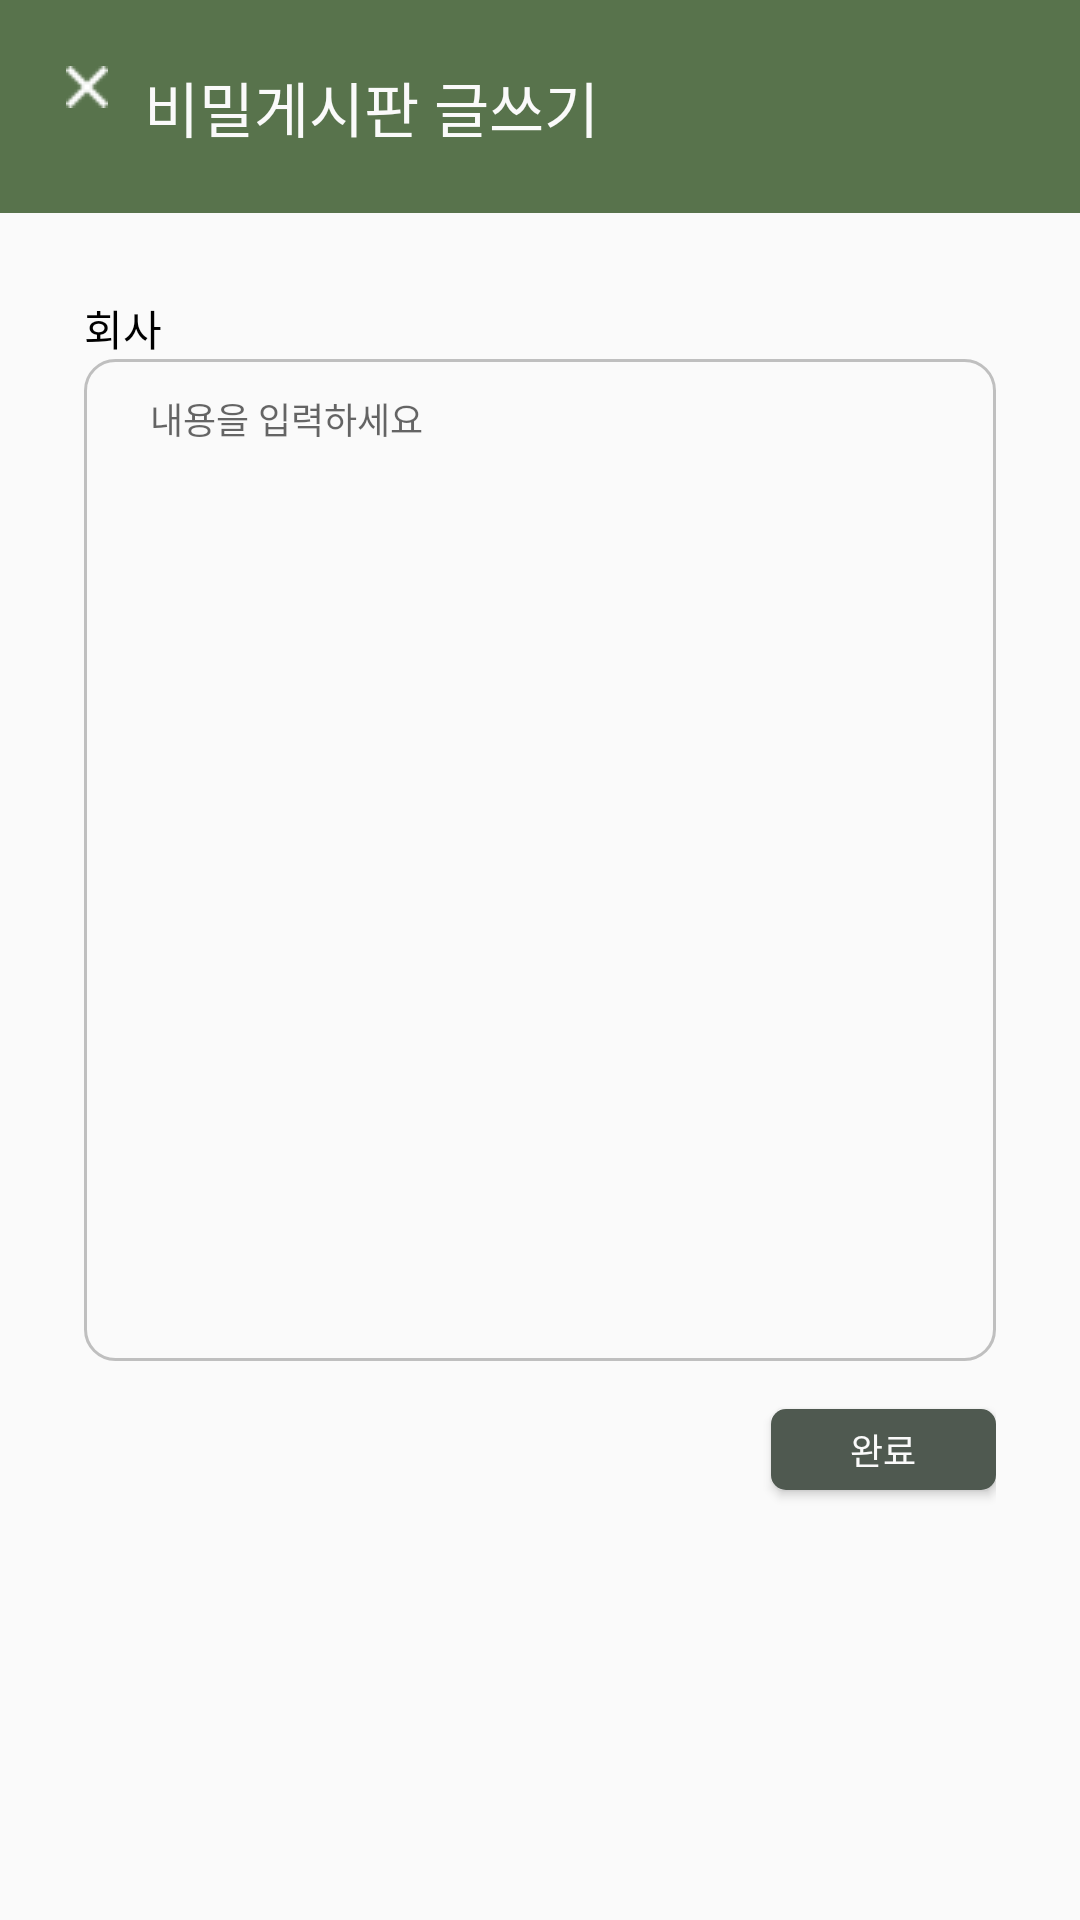

Layout XML and referenced resources for this Android screen:
<!-- AndroidManifest.xml: application theme Theme.WSW -->
<!-- res/layout/fragment_review_write.xml -->
<?xml version="1.0" encoding="utf-8"?>
<LinearLayout xmlns:android="http://schemas.android.com/apk/res/android"
    xmlns:app="http://schemas.android.com/apk/res-auto"
    android:layout_width="match_parent"
    android:layout_height="match_parent"
    android:orientation="vertical">

    <RelativeLayout style="@style/TitleBar">

        <ImageView
            android:id="@+id/exit"
            android:layout_width="wrap_content"
            android:layout_height="wrap_content"
            android:layout_marginRight="12dp"
            android:paddingTop="1dp"
            android:src="@drawable/ic_exit" />


        <TextView
            style="@style/TitleText"
            android:layout_width="wrap_content"
            android:layout_height="wrap_content"
            android:layout_toRightOf="@id/exit"
            android:includeFontPadding="false"
            android:text="@string/write_secret_board" />

    </RelativeLayout>

    <LinearLayout
        android:layout_width="match_parent"
        android:layout_height="match_parent"
        android:layout_gravity="center_horizontal"
        android:layout_marginLeft="28dp"
        android:layout_marginRight="28dp"
        android:layout_marginTop="28dp"
        android:orientation="vertical">

        <LinearLayout
            android:layout_width="match_parent"
            android:layout_height="wrap_content"
            android:orientation="horizontal">

            <TextView
                style="@style/Text14_Medium"
                android:layout_width="wrap_content"
                android:layout_height="wrap_content"
                android:text="@string/company"/>


        </LinearLayout>

        <EditText
            android:id="@+id/et_secretPost"
            style="@style/WritingBoardEditText"
            android:layout_width="match_parent"
            android:layout_height="334dp" />

        <Button
            android:id="@+id/btn_complete"
            style="@style/CompleteButton"
            android:layout_gravity="end"
            android:layout_marginTop="16dp"/>
    </LinearLayout>
</LinearLayout>
<!-- resources referenced by this layout -->
<resources>
  <string name="company">회사</string>
  <string name="write_secret_board">비밀게시판 글쓰기</string>
  <style name="CompleteButton" parent="Button">
          <item name="android:layout_width">75dp</item>
          <item name="android:layout_height">27dp</item>
          <item name="android:background">@drawable/round_complete_button</item>
          <item name="android:text">@string/complete</item>
          <item name="android:includeFontPadding">false</item>
      </style>
  <style name="Text14_Medium" parent="Text12_Medium">
          <item name="android:textSize">14sp</item>
      </style>
  <style name="TitleBar" parent="HomeTitleBar">
          <item name="android:layout_height">71dp</item>
          <item name="android:paddingLeft">22dp</item>
      </style>
  <style name="TitleText" parent="HomeTitleText">
          <item name="android:textSize">20sp</item>
          <item name="android:fontFamily">@font/blackhansans_regular</item>
          <item name="android:textColor">@color/white</item>
      </style>
  <style name="WritingBoardEditText" parent="Text12_Regular">
          <item name="android:background">@drawable/round_writing_board</item>
          <item name="android:hint">@string/writing_content_hint</item>
          <item name="android:gravity">top|left</item>
          <item name="android:paddingLeft">22dp</item>
          <item name="android:paddingRight">22dp</item>
          <item name="android:paddingTop">11dp</item>
          <item name="android:paddingBottom">11dp</item>
      </style>
  <style name="Button">
          <item name="android:textColor">@color/white</item>
          <item name="android:textSize">12sp</item>
          <item name="android:fontFamily">@font/notosanskr_bold</item>
          <item name="android:background">@drawable/round_complete_button</item>
      </style>
  <!-- drawable round_complete_button (drawable) -->
  <?xml version="1.0" encoding="utf-8"?>
  <shape xmlns:android="http://schemas.android.com/apk/res/android"
      android:shape="rectangle">
  
      <corners
          android:radius="5dp"/>
      <solid
          android:color="@color/colorAccent" />
  </shape>
  <string name="complete">완료</string>
  <style name="Text12_Medium" parent="Text12_Regular">
          <item name="android:fontFamily">@font/notosanskr_medium</item>
      </style>
  <style name="HomeTitleBar">
          <item name="android:layout_width">match_parent</item>
          <item name="android:layout_height">85dp</item>
          <item name="android:background">@color/colorPrimary</item>
          <item name="android:gravity">center_vertical</item>
          <item name="android:paddingLeft">28dp</item>
          <item name="android:paddingRight">31dp</item>
      </style>
  <style name="HomeTitleText">
          <item name="android:textSize">30sp</item>
          <item name="android:text">@string/app_name</item>
          <item name="android:fontFamily">@font/blackhansans_regular</item>
          <item name="android:textColor">@color/white</item>
      </style>
  <color name="white">#FFFAFAFA</color>
  <style name="Text12_Regular">
          <item name="android:textSize">12sp</item>
          <item name="android:textColor">@color/black</item>
          <item name="android:fontFamily">@font/notosanskr_regular</item>
      </style>
  <!-- drawable round_writing_board (drawable) -->
  <?xml version="1.0" encoding="utf-8"?>
  <shape xmlns:android="http://schemas.android.com/apk/res/android"
      android:shape="rectangle">
  
      <corners
          android:radius="10dp"/>
      <solid
          android:color="@color/white" />
      <stroke
          android:color="@color/gray"
          android:width="1dp" />
  </shape>
  <string name="writing_content_hint">내용을 입력하세요</string>
  <color name="colorPrimary">#FF58734C</color>
  <color name="teal_200">#FF03DAC5</color>
  <color name="teal_700">#FF018786</color>
  <color name="black">#FF000000</color>
  <color name="colorAccent">#4F5950</color>
  <string name="app_name">WSW</string>
  <color name="gray">#BFBFBF</color>
</resources>
